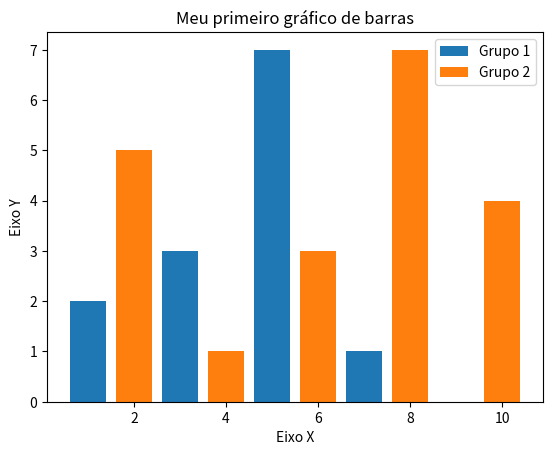

The script that saved this image:
import matplotlib.pyplot as plt
x1 = [1,3,5,7,9]
y1 = [2,3,7,1,0]
x2 = [2,4,6,8,10]
y2 = [5,1,3,7,4]

#legendas
titulo = "Meu primeiro gráfico de barras"
eixox = "Eixo X"
eixoy = "Eixo Y"

#gráfico
plt.title(titulo)
plt.xlabel(eixox)
plt.ylabel(eixoy)

plt.bar(x1,y1,label="Grupo 1")
plt.bar(x2,y2,label="Grupo 2")
plt.legend()
plt.show()